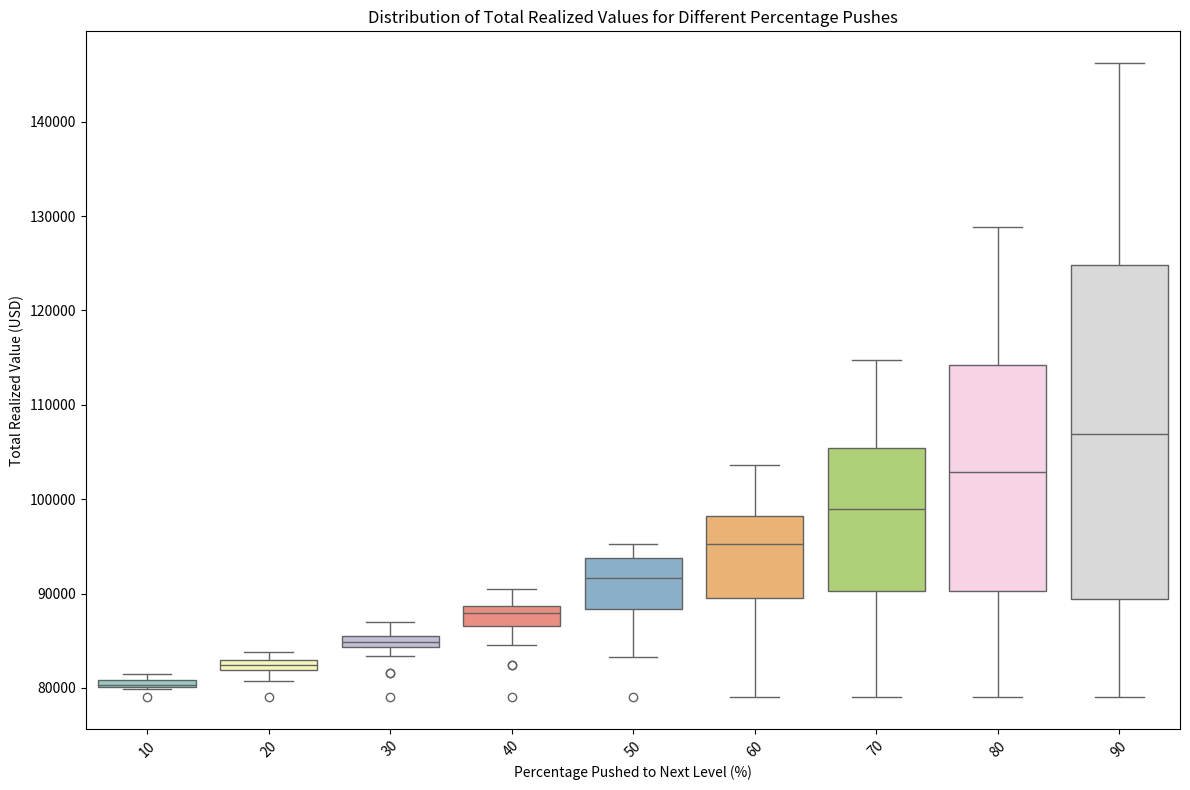
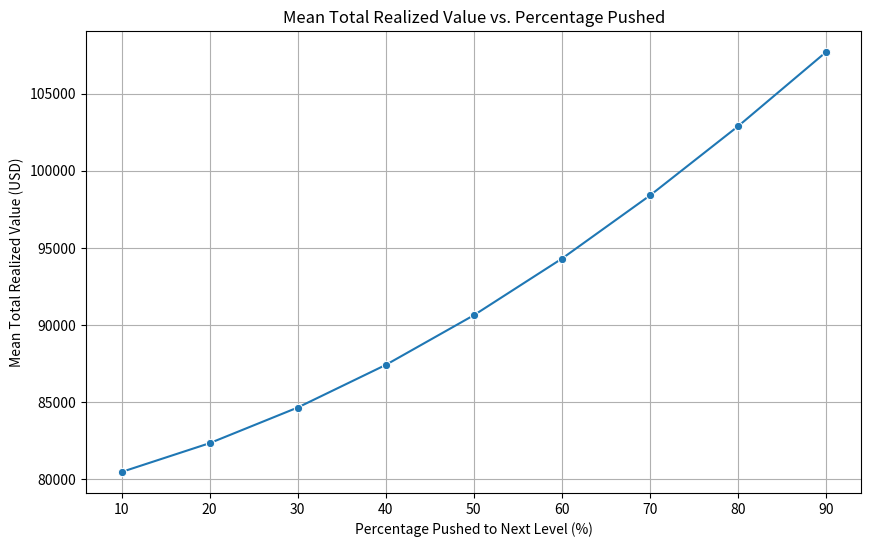
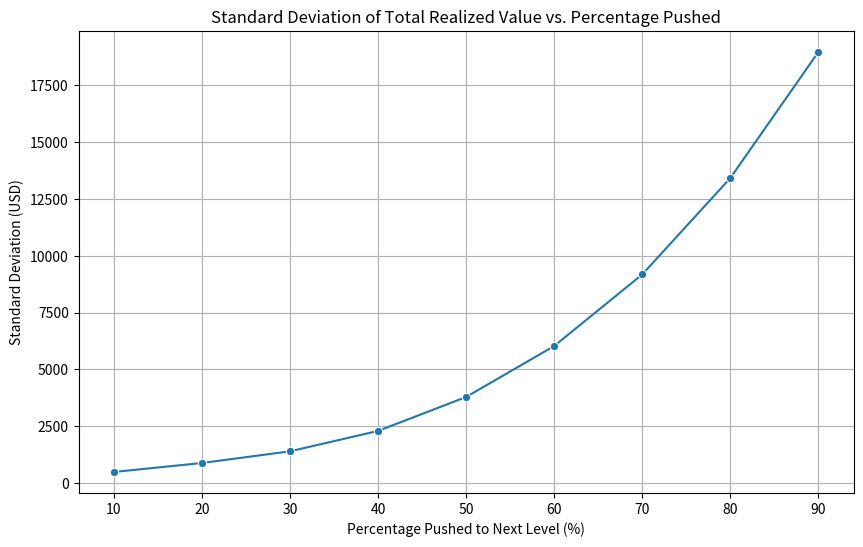

Recreate these plots in Python, in order.
import numpy as np
import pandas as pd
import matplotlib.pyplot as plt
from matplotlib.colors import Normalize
from matplotlib import cm
import seaborn as sns

# Functions to generate scenarios and calculate values
def generate_risk_band_scenarios(band_indices, max_length=7, total_combinations=1000):
    scenarios = []
    queue = [[band_indices[0]]]  # Start from the first band index

    while queue and len(scenarios) < total_combinations:
        path = queue.pop(0)
        scenarios.append(path)
        if len(path) < max_length:
            current = path[-1]
            for next_band in [current + 1, current -1]:
                if 0 <= next_band < len(band_indices):
                    new_path = path + [next_band]
                    queue.append(new_path)

    return scenarios[:total_combinations]

def calculate_scenario_value(scenario, stop_loss_prices, trigger_prices, percentage_pushed):
    total_btc = {band: 0 for band in range(len(stop_loss_prices))}  # BTC allocated to each band
    total_btc[scenario[0]] = 1  # Start with 1 BTC in the initial band
    capital = 0   # Start with $0

    percentage_pushed = percentage_pushed / 100.0  # Convert percentage to fraction

    for i in range(1, len(scenario)):
        prev_band = scenario[i - 1]
        current_band = scenario[i]

        if current_band > prev_band:
            # Price moved up to a higher band
            btc_to_move = total_btc[prev_band] * percentage_pushed
            total_btc[prev_band] -= btc_to_move
            total_btc[current_band] += btc_to_move
            # No BTC is sold
        elif current_band < prev_band:
            # Price moved down to a lower band
            # Sell all BTC in the higher band at Stop Loss Price of the higher band
            btc_to_sell = total_btc[prev_band]
            sale_value = btc_to_sell * stop_loss_prices[prev_band]
            capital += sale_value
            total_btc[prev_band] = 0
            # No reallocation of BTC

    # After the scenario ends, calculate the value of remaining BTC holdings
    for band, btc_amount in total_btc.items():
        if btc_amount > 0:
            # Value remaining BTC at the current Stop Loss Price of the band
            capital += btc_amount * stop_loss_prices[band]

    return capital

# Default values (from low band to high band)
stop_loss_prices = [79000, 87600, 110800, 137200, 166900]
trigger_prices = [90850, 100740, 127420, 157780, 191935]
percentage_pushes = range(10, 100, 10)  # 10%, 20%, ..., 90%

# Define the number of risk bands
num_bands = len(stop_loss_prices)
band_indices = list(range(num_bands))

# Generate all possible scenarios
total_combinations = 1000  # Increase to cover more scenarios
scenarios = generate_risk_band_scenarios(band_indices, total_combinations=total_combinations)

# DataFrame to store results
results = []

for percentage_pushed in percentage_pushes:
    scenario_values = []
    for scenario in scenarios:
        total_value = calculate_scenario_value(scenario, stop_loss_prices, trigger_prices, percentage_pushed)
        scenario_str = ' -> '.join([f"Band {band_index + 1}" for band_index in scenario])
        scenario_values.append({'Scenario': scenario_str, 'Total Value': total_value})

    df = pd.DataFrame(scenario_values)
    df['Percentage Pushed'] = percentage_pushed
    results.append(df)

# Combine all results
df_results = pd.concat(results, ignore_index=True)

# Plotting the distributions
plt.figure(figsize=(12, 8))
sns.boxplot(x='Percentage Pushed', y='Total Value', data=df_results, palette='Set3')
plt.title('Distribution of Total Realized Values for Different Percentage Pushes')
plt.xlabel('Percentage Pushed to Next Level (%)')
plt.ylabel('Total Realized Value (USD)')
plt.xticks(rotation=45)
plt.tight_layout()
plt.show()

# Analyze mean and median total values for each percentage
summary = df_results.groupby('Percentage Pushed')['Total Value'].agg(['mean', 'median', 'max', 'min', 'std']).reset_index()
print(summary)

# Plot Mean Total Value vs. Percentage Pushed
plt.figure(figsize=(10, 6))
sns.lineplot(x='Percentage Pushed', y='mean', data=summary, marker='o')
plt.title('Mean Total Realized Value vs. Percentage Pushed')
plt.xlabel('Percentage Pushed to Next Level (%)')
plt.ylabel('Mean Total Realized Value (USD)')
plt.grid(True)
plt.show()

# Plot Standard Deviation vs. Percentage Pushed
plt.figure(figsize=(10, 6))
sns.lineplot(x='Percentage Pushed', y='std', data=summary, marker='o')
plt.title('Standard Deviation of Total Realized Value vs. Percentage Pushed')
plt.xlabel('Percentage Pushed to Next Level (%)')
plt.ylabel('Standard Deviation (USD)')
plt.grid(True)
plt.show()
